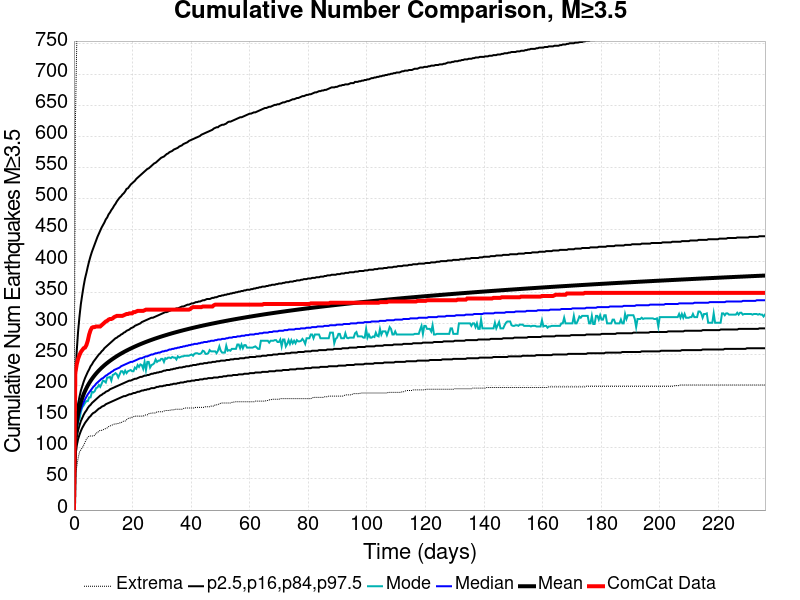

The data file committed next to this chart (first rows):
Time (days), ComCat Data, Simulation Mean, Simulation Median, Simulation Mode, Simulation Minimum, Simulation Maximum, 2.5 %-ile, 16 %-ile, 84 %-ile, 97.5 %-ile
0.0, 0.0, 0.0, 0.0, 0.0, 0.0, 0.0, 0.0, 0.0, 0.0, 0.0
0.4727, 220.0, 117.3, 112.0, 108.0, 58.0, 616.0, 87.0, 98.0, 130.0, 204.0
0.9454, 234.0, 140.2, 133.0, 129.0, 69.0, 747.0, 103.0, 117.0, 155.0, 255.0
1.418, 243.0, 154.4, 145.0, 142.0, 83.0, 876.0, 114.0, 128.0, 171.0, 287.0
1.891, 249.0, 164.9, 155.0, 146.0, 93.0, 946.0, 121.0, 136.0, 182.0, 311.0
2.364, 254.0, 173.2, 162.0, 158.0, 97.0, 1005, 127.0, 143.0, 192.0, 331.0
2.836, 257.0, 180.1, 168.0, 165.0, 100.0, 1037, 132.0, 148.0, 199.0, 346.0
3.309, 260.0, 186.1, 173.0, 168.0, 104.0, 1070, 136.0, 153.0, 206.0, 360.0
3.782, 261.0, 191.3, 178.0, 172.0, 109.0, 1095, 140.0, 157.0, 212.0, 372.0
4.254, 265.0, 195.9, 182.0, 175.0, 114.0, 1113, 143.0, 160.0, 217.0, 381.0
4.727, 272.0, 200.1, 186.0, 175.0, 117.0, 1131, 146.0, 164.0, 222.0, 391.0
5.2, 282.0, 204, 189.0, 181.0, 119.0, 1149, 149.0, 167.0, 226.0, 400.0
5.673, 289.0, 207.5, 192.0, 181.0, 119.0, 1169, 151.0, 169.0, 231.0, 408.0
6.145, 293.0, 210.8, 195.0, 190.0, 119.0, 1180, 154.0, 172.0, 234.0, 415.0
6.618, 294.0, 213.8, 198.0, 189.0, 119.0, 1200, 156.0, 174.0, 238.0, 421.0
7.091, 294.0, 216.6, 200.0, 191.0, 120.0, 1214, 157.0, 176.0, 241.0, 427.0
7.563, 295.0, 219.3, 203.0, 196.0, 124.0, 1225, 159.0, 178.0, 244.0, 433.0
8.036, 295.0, 221.8, 205.0, 197.0, 124.0, 1251, 161.0, 180.0, 247.0, 439.0
8.509, 295.0, 224.2, 207.0, 201.0, 127.0, 1260, 163.0, 182.0, 250.0, 444.0
8.982, 295.0, 226.5, 209.0, 198.0, 128.0, 1275, 164.0, 184.0, 252.0, 449.0
9.454, 297.0, 228.6, 211.0, 203.0, 128.0, 1286, 166.0, 185.0, 255.0, 454.0
9.927, 299.0, 230.7, 212.0, 208.0, 129.0, 1301, 167.0, 187.0, 257.0, 458.0
10.4, 301.0, 232.6, 214.0, 207.0, 130.0, 1313, 168.0, 188.0, 260.0, 462.0
10.87, 303.0, 234.5, 216.0, 205.0, 131.0, 1322, 170.0, 190.0, 262.0, 467.0
11.35, 304.0, 236.3, 217.0, 213.0, 132.0, 1330, 171.0, 191.0, 264.0, 470.0
11.82, 306.0, 238.1, 219.0, 213.0, 134.0, 1333, 172.0, 192.0, 266.0, 475.0
12.29, 307.0, 239.7, 220.0, 214.0, 135.0, 1342, 173.0, 194.0, 268.0, 478.0
12.76, 307.0, 241.3, 222.0, 208.0, 136.0, 1345, 174.0, 195.0, 270.0, 482.0
13.24, 308.0, 242.9, 223.0, 217.0, 137.0, 1351, 175.0, 196.0, 272.0, 485.0
13.71, 310.0, 244.4, 225.0, 218.0, 138.0, 1358, 176.0, 197.0, 274.0, 489.0
14.18, 311.0, 245.9, 226.0, 220.0, 138.0, 1365, 177.0, 198.0, 276.0, 492.0
14.65, 312.0, 247.3, 227.0, 218.0, 139.0, 1371, 178.0, 199.0, 277.0, 496.0
15.13, 312.0, 248.7, 228.0, 213.0, 139.0, 1377, 179.0, 200.0, 279.0, 499.0
15.6, 312.0, 250, 229.0, 218.0, 140.0, 1383, 180.0, 201.0, 280.0, 502.0
16.07, 312.0, 251.3, 231.0, 223.0, 140.0, 1395, 181.0, 202.0, 282.0, 504.0
16.54, 312.0, 252.6, 232.0, 223.0, 142.0, 1401, 182.0, 203.0, 283.0, 507.0
17.02, 313.0, 253.8, 233.0, 219.0, 143.0, 1403, 183.0, 204.0, 285.0, 509.0
17.49, 314.0, 255.1, 234.0, 224.0, 143.0, 1412, 183.0, 205.0, 286.0, 512.0
17.96, 315.0, 256.2, 235.0, 220.0, 145.0, 1416, 184.0, 206.0, 288.0, 516.0
18.44, 315.0, 257.3, 236.0, 223.0, 147.0, 1425, 185.0, 207.0, 289.0, 517.0
18.91, 316.0, 258.5, 237.0, 224.0, 148.0, 1429, 186.0, 208.0, 290.0, 520.0
19.38, 316.0, 259.5, 238.0, 225.0, 148.0, 1435, 186.0, 208.0, 292.0, 523.0
19.85, 316.0, 260.6, 238.0, 223.0, 149.0, 1441, 187.0, 209.0, 293.0, 525.0
20.33, 318.0, 261.6, 239.0, 223.0, 150.0, 1447, 188.0, 210.0, 294.0, 527.0
20.8, 318.0, 262.7, 240.0, 229.0, 151.0, 1450, 188.0, 211.0, 296.0, 529.0
21.27, 319.0, 263.7, 241.0, 227.0, 151.0, 1453, 189.0, 211.0, 297.0, 532.0
21.74, 320.0, 264.7, 242.0, 233.0, 151.0, 1455, 190.0, 212.0, 298.0, 534.0
22.22, 320.0, 265.6, 243.0, 230.0, 151.0, 1459, 190.0, 213.0, 299.0, 536.0
22.69, 320.0, 266.6, 244.0, 234.0, 151.0, 1465, 191.0, 214.0, 300.0, 538.0
23.16, 320.0, 267.5, 244.0, 233.0, 151.0, 1469, 192.0, 214.0, 302.0, 540.0
23.64, 320.0, 268.4, 245.0, 227.0, 151.0, 1474, 192.0, 215.0, 303.0, 542.0
24.11, 321.0, 269.3, 246.0, 238.0, 152.0, 1478, 193.0, 216.0, 304.0, 544.0
24.58, 322.0, 270.1, 247.0, 225.0, 153.0, 1483, 193.0, 216.0, 305.0, 546.0
25.05, 322.0, 271, 247.0, 238.0, 153.0, 1483, 194.0, 217.0, 306.0, 548.0
25.53, 322.0, 271.8, 248.0, 238.0, 155.0, 1486, 194.0, 217.0, 307.0, 549.0
26, 322.0, 272.6, 249.0, 229.0, 155.0, 1487, 195.0, 218.0, 308.0, 551.0
26.47, 322.0, 273.4, 250.0, 233.0, 156.0, 1491, 196.0, 219.0, 309.0, 553.0
26.94, 322.0, 274.2, 250.0, 234.0, 156.0, 1497, 196.0, 219.0, 309.0, 555.0
27.42, 322.0, 275, 251.0, 236.0, 156.0, 1504, 196.0, 220.0, 310.0, 557.0
27.89, 322.0, 275.8, 252.0, 242.0, 156.0, 1507, 197.0, 220.0, 311.0, 558.0
... 440 more rows
